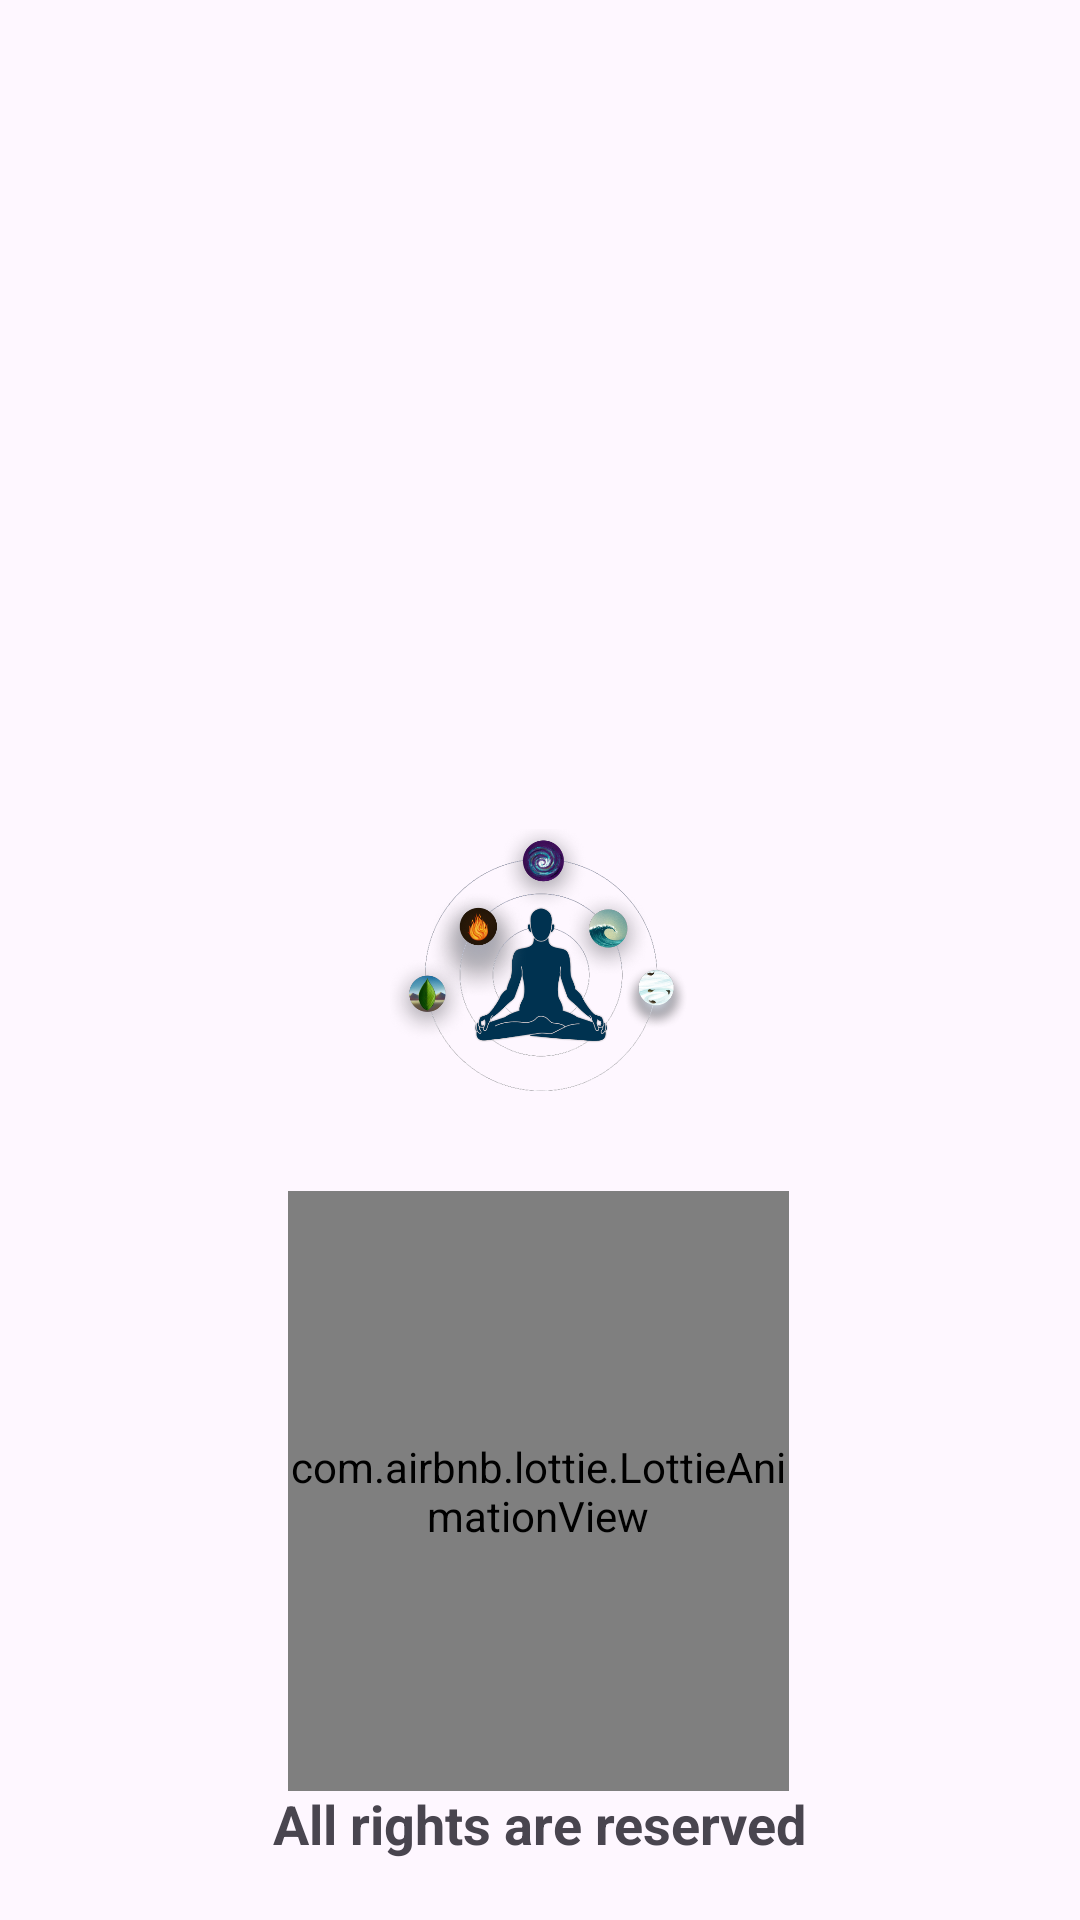

Reconstruct the res/layout file that produces this screen, plus the resources it refers to.
<!-- AndroidManifest.xml: application theme Theme.MedCoach -->
<!-- res/layout/activity_splash.xml -->
<?xml version="1.0" encoding="utf-8"?>
<RelativeLayout xmlns:android="http://schemas.android.com/apk/res/android"
    xmlns:app="http://schemas.android.com/apk/res-auto"
    xmlns:tools="http://schemas.android.com/tools"
    android:layout_width="match_parent"
    android:layout_height="match_parent"
    tools:context=".SplashActivity">




    <com.airbnb.lottie.LottieAnimationView
        android:id="@+id/loading"
        android:layout_width="200dp"
        android:layout_height="200dp"
        android:layout_alignParentStart="true"
        android:layout_alignParentEnd="true"
        android:layout_alignParentBottom="true"
        android:layout_marginStart="96dp"
        android:layout_marginEnd="97dp"
        android:layout_marginBottom="43dp"
        app:lottie_autoPlay="true"
        app:lottie_loop="true"
        app:lottie_rawRes="@raw/paperplane" />

    <TextView
        android:id="@+id/textView7"
        android:layout_width="wrap_content"
        android:layout_height="wrap_content"
        android:layout_alignParentBottom="true"
        android:layout_centerInParent="true"
        android:layout_marginBottom="20dp"
        android:text="All rights are reserved"
        android:textSize="18sp"
        android:textStyle="bold" />

    <ImageView
        android:id="@+id/imageView"
        android:layout_width="100dp"
        android:layout_height="100dp"
        android:layout_centerInParent="true"
        app:srcCompat="@drawable/madcoach_logo"
        android:background="@drawable/tab_bg"
        android:elevation="4dp"/>

</RelativeLayout>
<!-- resources referenced by this layout -->
<resources>
  <!-- drawable madcoach_logo: png bitmap (drawable, 235007 bytes) -->
  <style name="Theme.MedCoach" parent="Base.Theme.MedCoach" />
  <style name="Base.Theme.MedCoach" parent="Theme.Material3.DayNight.NoActionBar">
          
          
      </style>
</resources>
